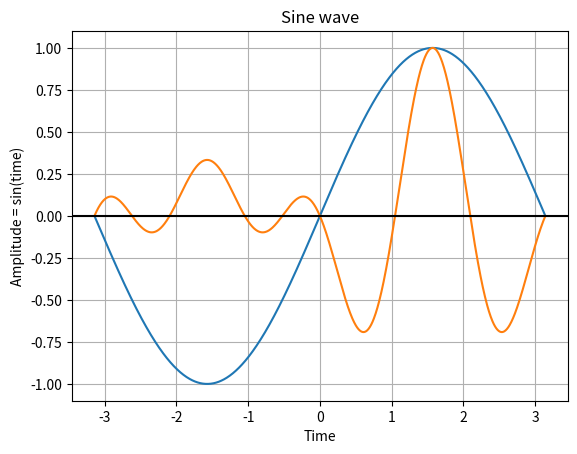

Generate this figure with matplotlib:
import numpy as np
import matplotlib.pyplot as plot
import math as Math

x = np.linspace(-np.pi, np.pi, 1024)

 # Get x values of the sine wave
#time        = np.arange(0, 10, 0.1);

# Amplitude of the sine wave is sine of a variable like time
#amplitude   = np.sin(time)

 # Plot a sine wave using time and amplitude obtained for the sine wave
#plot.plot(time, amplitude)


#sine table
plot.plot(x, (np.sin(x)))

plot.plot(x, (2*(np.sin(x))**2-1 +
              4*(np.sin(x))**3-3*(np.sin(x)) +
              8*(np.sin(x))**4-8*(np.sin(x)**2)+1)/3)

plot.title('Sine wave') 

# Give x axis label for the sine wave plot
plot.xlabel('Time')

# Give y axis label for the sine wave plot
plot.ylabel('Amplitude = sin(time)')
plot.grid(True, which='both')
plot.axhline(y=0, color='k')
plot.show()

rows = 0;
with open('out.txt', 'w') as f:
  print("float sine_table[] = {", file=f)
  for i in np.nditer(x):
    if rows > 7 :
      rows = 0
      print("", file=f)
    print("% f, " %(np.sin(i)+1), file=f, end = '')
    rows = rows + 1
  print("};", file=f)
